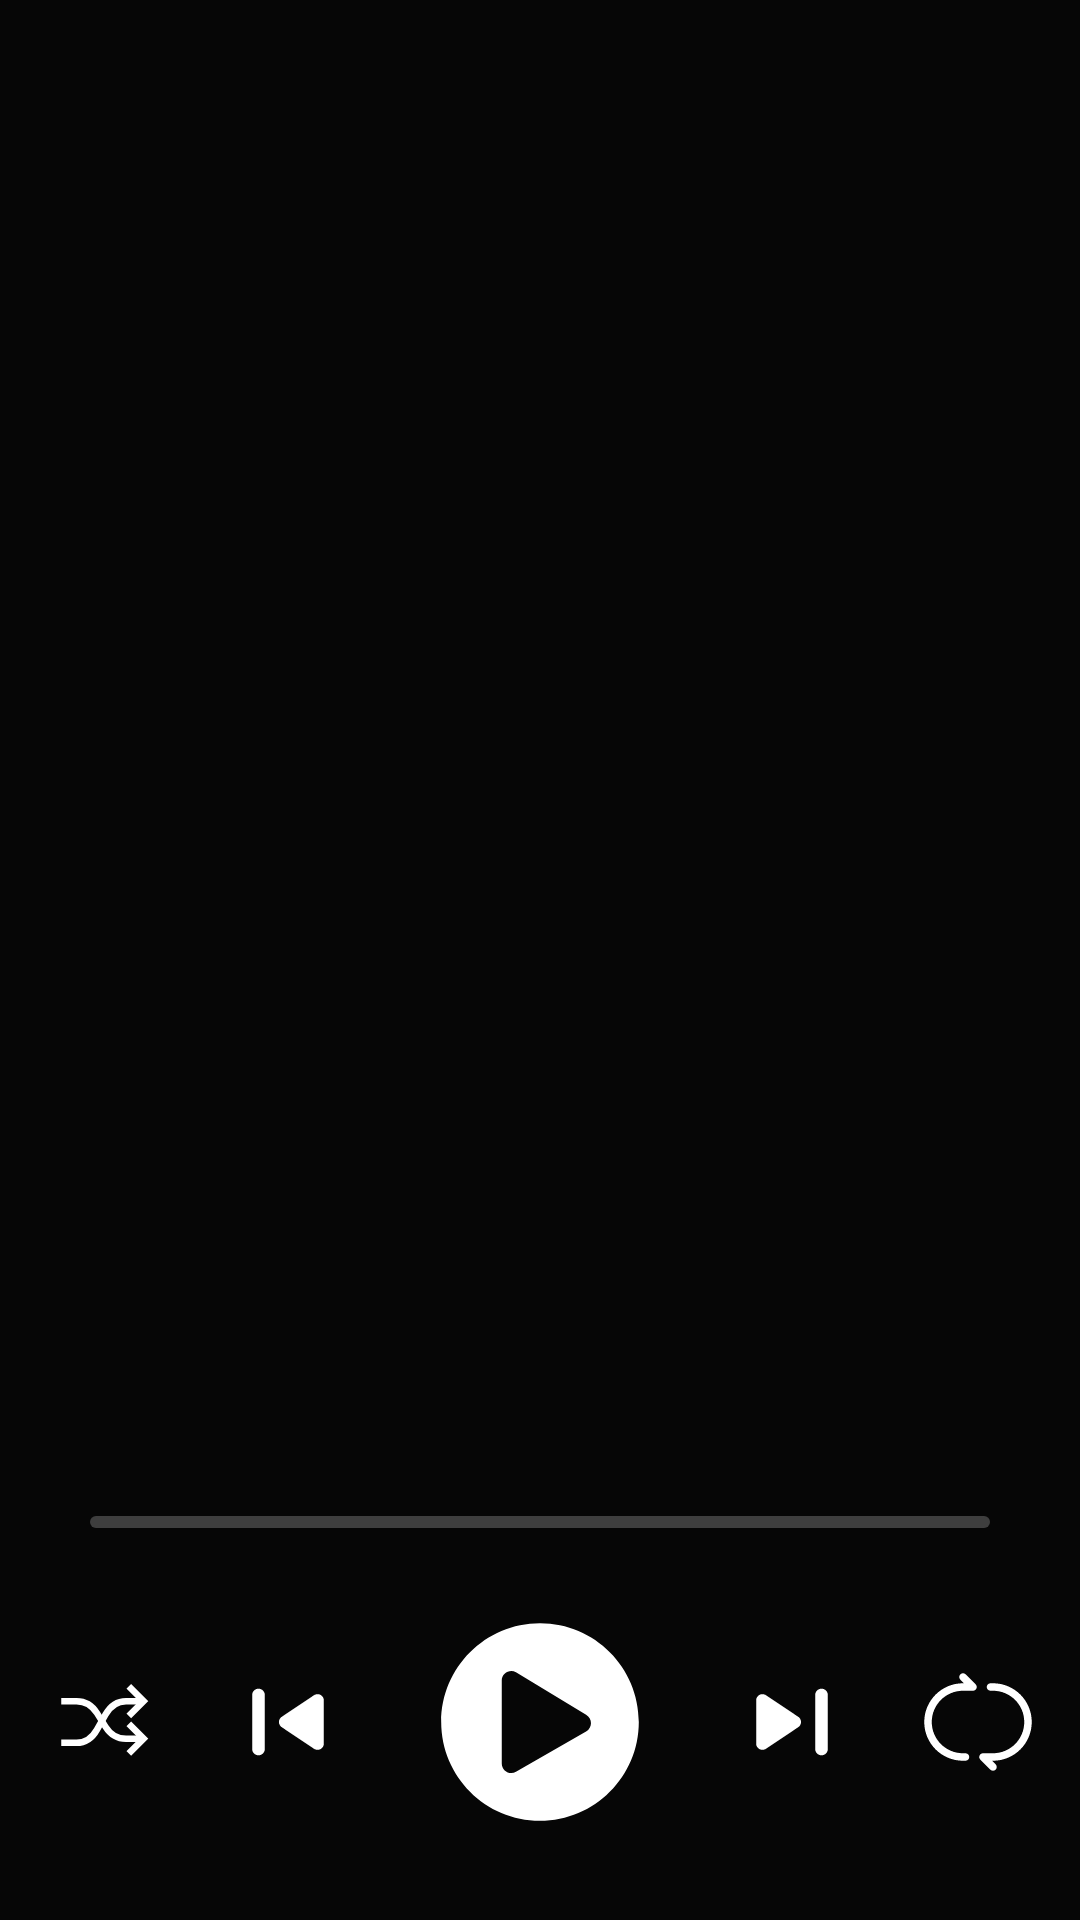

Android layout source for this screen:
<!-- AndroidManifest.xml: application theme Theme.MasinqoJava -->
<!-- res/layout/fragment_lyrics.xml -->
<?xml version="1.0" encoding="utf-8"?>
<androidx.constraintlayout.widget.ConstraintLayout xmlns:android="http://schemas.android.com/apk/res/android"
    xmlns:app="http://schemas.android.com/apk/res-auto"
    xmlns:tools="http://schemas.android.com/tools"
    android:layout_width="match_parent"
    android:layout_height="match_parent"
    android:background="@color/black"
    tools:context=".LyricsFragment">

    <ImageView
        android:id="@+id/background_artwork"
        android:layout_width="match_parent"
        android:layout_height="match_parent"
        android:scaleType="centerCrop"
        android:alpha="0.4"
        android:contentDescription="@null" />

    <View
        android:layout_width="match_parent"
        android:layout_height="match_parent"
        android:background="#A6000000" />

    <LinearLayout
        android:id="@+id/header_container"
        android:layout_width="match_parent"
        android:layout_height="wrap_content"
        android:orientation="vertical"
        android:padding="24dp"
        app:layout_constraintTop_toTopOf="parent">

        <TextView
            android:id="@+id/song_title"
            android:layout_width="match_parent"
            android:layout_height="wrap_content"
            android:textColor="@color/white"
            android:textSize="22sp"
            android:textStyle="bold"
            android:ellipsize="marquee"
            android:singleLine="true"
            tools:text="Song Title" />

        <TextView
            android:id="@+id/artist_name"
            android:layout_width="match_parent"
            android:layout_height="wrap_content"
            android:textColor="@color/off_white"
            android:textSize="18sp"
            android:ellipsize="marquee"
            android:singleLine="true"
            tools:text="Artist Name" />
    </LinearLayout>

    <TextView
        android:id="@+id/lyrics_empty_text"
        android:layout_width="match_parent"
        android:layout_height="wrap_content"
        android:gravity="center"
        android:padding="24dp"
        android:text="@string/lyrics_not_found"
        android:textColor="@color/off_white"
        android:visibility="gone"
        app:layout_constraintBottom_toTopOf="@+id/playback_container"
        app:layout_constraintTop_toBottomOf="@id/header_container" />

    <androidx.compose.ui.platform.ComposeView
        android:id="@+id/lyrics_shimmer_view"
        android:layout_width="match_parent"
        android:layout_height="0dp"
        android:layout_marginHorizontal="24dp"
        android:visibility="gone"
        app:layout_constraintBottom_toTopOf="@id/playback_container"
        app:layout_constraintTop_toBottomOf="@id/header_container" />

    <androidx.recyclerview.widget.RecyclerView
        android:id="@+id/lyrics_recycler_view"
        android:layout_width="match_parent"
        android:layout_height="0dp"
        android:paddingBottom="64dp"
        android:clipToPadding="false"
        app:layout_constraintBottom_toTopOf="@id/playback_container"
        app:layout_constraintTop_toBottomOf="@id/header_container" />

    <androidx.constraintlayout.widget.ConstraintLayout
        android:id="@+id/playback_container"
        android:layout_width="match_parent"
        android:layout_height="wrap_content"
        android:paddingBottom="24dp"

        app:layout_constraintBottom_toBottomOf="parent"
        android:layout_marginHorizontal="14dp"
        >

        <SeekBar
            android:id="@+id/seekbar"
            android:layout_width="match_parent"
            android:layout_height="33dp"
            android:layout_marginTop="8dp"
            android:maxHeight="4dp"
            android:minHeight="4dp"
            android:paddingStart="16dp"
            android:paddingEnd="16dp"
            android:progressDrawable="@drawable/custom_seekbar_progress"
            android:splitTrack="false"
            android:thumb="@drawable/custom_seekbar_thumb"
            app:layout_constraintTop_toTopOf="parent" />

        <TextView
            android:id="@+id/current_time"
            android:layout_width="wrap_content"
            android:layout_height="wrap_content"
            android:layout_marginStart="16dp"
            android:textColor="@color/off_white"
            android:textSize="12sp"
            app:layout_constraintStart_toStartOf="parent"
            app:layout_constraintTop_toBottomOf="@id/seekbar" />

        <TextView
            android:id="@+id/total_time"
            android:layout_width="wrap_content"
            android:layout_height="wrap_content"
            android:layout_marginEnd="16dp"
            android:textColor="@color/off_white"
            android:textSize="12sp"
            app:layout_constraintEnd_toEndOf="parent"
            app:layout_constraintTop_toBottomOf="@id/seekbar" />

        <androidx.constraintlayout.widget.ConstraintLayout
            android:layout_width="match_parent"
            android:layout_height="wrap_content"
            android:orientation="horizontal"
            android:gravity="center"
            android:layout_marginTop="8dp"
            app:layout_constraintEnd_toEndOf="parent"
            app:layout_constraintStart_toStartOf="parent"
            app:layout_constraintTop_toBottomOf="@id/seekbar">

            <ImageButton
                android:id="@+id/btn_shuffle"
                android:layout_width="40dp"
                android:layout_height="40dp"
                android:background="?attr/selectableItemBackgroundBorderless"
                android:contentDescription="@string/shuffle"
                android:scaleType="fitCenter"
                android:src="@drawable/shuffle"
                app:layout_constraintBottom_toBottomOf="parent"
                app:layout_constraintEnd_toStartOf="@id/btn_previous"
                app:layout_constraintHorizontal_chainStyle="spread_inside"
                app:layout_constraintStart_toStartOf="parent"
                app:layout_constraintTop_toTopOf="parent"
                app:tint="@color/white" />

            <ImageButton
                android:id="@+id/btn_previous"
                android:layout_width="40dp"
                android:layout_height="40dp"
                android:background="?attr/selectableItemBackgroundBorderless"
                android:contentDescription="@string/previous"
                android:scaleType="fitCenter"
                android:src="@drawable/previous"
                app:layout_constraintBottom_toBottomOf="parent"
                app:layout_constraintEnd_toStartOf="@id/btn_play_pause"
                app:layout_constraintStart_toEndOf="@id/btn_shuffle"
                app:layout_constraintTop_toTopOf="parent"
                app:tint="@color/white" />

            <ImageView
                android:id="@+id/btn_play_pause"
                android:layout_width="84dp"
                android:layout_height="84dp"
                android:background="?attr/selectableItemBackgroundBorderless"
                android:contentDescription="@string/play_pause"
                android:padding="8dp"
                android:scaleType="fitCenter"
                android:src="@drawable/play_with_circle"
                app:layout_constraintBottom_toBottomOf="parent"
                app:layout_constraintEnd_toStartOf="@id/btn_next"
                app:layout_constraintStart_toEndOf="@id/btn_previous"
                app:layout_constraintTop_toTopOf="parent"
                app:tint="@color/white" />

            <ImageButton
                android:id="@+id/btn_next"
                android:layout_width="40dp"
                android:layout_height="40dp"
                android:background="?attr/selectableItemBackgroundBorderless"
                android:contentDescription="@string/next"
                android:scaleType="fitCenter"
                android:src="@drawable/next"
                app:layout_constraintBottom_toBottomOf="parent"
                app:layout_constraintEnd_toStartOf="@id/btn_repeat"
                app:layout_constraintStart_toEndOf="@id/btn_play_pause"
                app:layout_constraintTop_toTopOf="parent"
                app:tint="@color/white" />

            <ImageButton
                android:id="@+id/btn_repeat"
                android:layout_width="40dp"
                android:layout_height="40dp"
                android:background="?attr/selectableItemBackgroundBorderless"
                android:contentDescription="@string/repeat"
                android:scaleType="fitCenter"
                android:src="@drawable/repeat"
                app:layout_constraintBottom_toBottomOf="parent"
                app:layout_constraintEnd_toEndOf="parent"
                app:layout_constraintStart_toEndOf="@id/btn_next"
                app:layout_constraintTop_toTopOf="parent"
                app:tint="@color/white" />
        </androidx.constraintlayout.widget.ConstraintLayout>

    </androidx.constraintlayout.widget.ConstraintLayout>

</androidx.constraintlayout.widget.ConstraintLayout>
<!-- resources referenced by this layout -->
<resources>
  <color name="black">#121212</color>
  <color name="off_white">#B3B3B3</color>
  <color name="white">#FFFFFF</color>
  <!-- drawable custom_seekbar_progress (drawable) -->
  <?xml version="1.0" encoding="utf-8"?>
  <layer-list xmlns:android="http://schemas.android.com/apk/res/android">
      <item android:id="@android:id/background">
          <shape>
              <corners android:radius="8dp" />
              <solid android:color="@color/progress_bar_bg" />
          </shape>
      </item>
      <item android:id="@android:id/progress">
          <clip>
              <shape>
                  <corners android:radius="2dp" />
                  <solid android:color="@color/accent_color" />
              </shape>
          </clip>
      </item>
  </layer-list>
  <!-- drawable play_with_circle (drawable) -->
  <vector xmlns:android="http://schemas.android.com/apk/res/android"
      android:width="106dp"
      android:height="106dp"
      android:viewportWidth="106"
      android:viewportHeight="106">
    <path
        android:pathData="M53,1.66C24.64,1.66 1.66,24.64 1.66,53C1.66,81.36 24.64,104.34 53,104.34C81.36,104.34 104.34,81.36 104.34,53C104.34,24.64 81.36,1.66 53,1.66ZM76.95,57.97L40.52,78.88C37.24,80.7 33.13,78.36 33.13,74.53V31.47C33.13,27.66 37.22,25.3 40.52,27.12L76.95,49.27C80.35,51.18 80.35,56.08 76.95,57.97Z"
        android:fillColor="#ffffff"/>
  </vector>
  <!-- drawable repeat (drawable) -->
  <vector xmlns:android="http://schemas.android.com/apk/res/android"
      android:width="800dp"
      android:height="800dp"
      android:viewportWidth="24"
      android:viewportHeight="24">
    <path
        android:pathData="M8.47,2.47C8.763,2.177 9.237,2.177 9.53,2.47L11.53,4.47C11.745,4.684 11.809,5.007 11.693,5.287C11.577,5.567 11.303,5.75 11,5.75H9C5.548,5.75 2.75,8.548 2.75,12C2.75,15.452 5.548,18.25 9,18.25H9.5C9.914,18.25 10.25,18.586 10.25,19C10.25,19.414 9.914,19.75 9.5,19.75H9C4.72,19.75 1.25,16.28 1.25,12C1.25,7.72 4.72,4.25 9,4.25H9.189L8.47,3.53C8.177,3.237 8.177,2.763 8.47,2.47ZM13.75,5C13.75,4.586 14.086,4.25 14.5,4.25H15C19.28,4.25 22.75,7.72 22.75,12C22.75,16.28 19.28,19.75 15,19.75H14.811L15.53,20.47C15.823,20.763 15.823,21.237 15.53,21.53C15.237,21.823 14.763,21.823 14.47,21.53L12.47,19.53C12.255,19.316 12.191,18.993 12.307,18.713C12.423,18.433 12.697,18.25 13,18.25H15C18.452,18.25 21.25,15.452 21.25,12C21.25,8.548 18.452,5.75 15,5.75H14.5C14.086,5.75 13.75,5.414 13.75,5Z"
        android:fillColor="#000000"
        android:fillType="evenOdd"/>
  </vector>
  <string name="lyrics_not_found">Lyrics not found</string>
  <string name="next">Next song</string>
  <string name="play_pause">Play/Pause</string>
  <string name="previous">Previous song</string>
  <string name="repeat">Repeat songs</string>
  <string name="shuffle">Shuffle songs</string>
  <style name="Theme.MasinqoJava" parent="Base.Theme.MasinqoJava" />
  <color name="progress_bar_bg">#3E3E3E</color>
  <color name="accent_color">#1DB954</color>
  <style name="Base.Theme.MasinqoJava" parent="Theme.Material3.DayNight.NoActionBar">
          
          <item name="colorPrimary">@color/accent_color</item>
          <item name="android:windowBackground">@color/black</item>
          <item name="android:statusBarColor">@color/black</item>
          <item name="android:navigationBarColor">@color/black</item>
  
          
          <item name="android:textColorPrimary">@color/white</item>
          <item name="android:textColorSecondary">@color/off_white</item>
      </style>
</resources>
